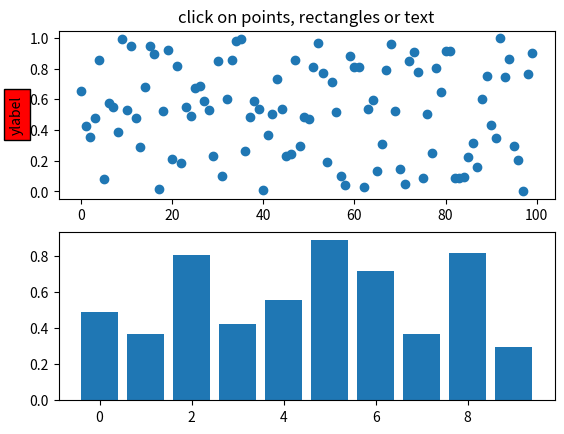
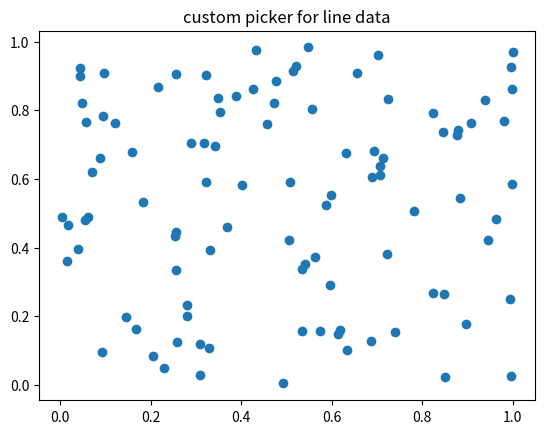
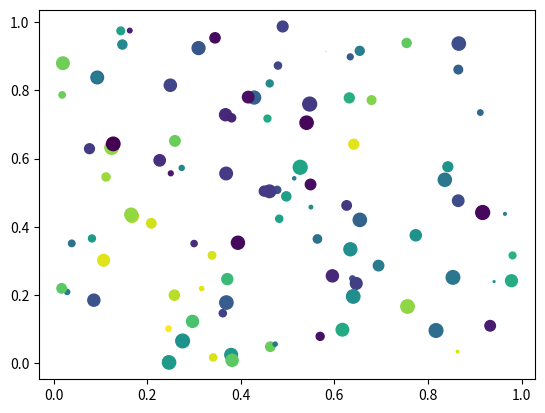
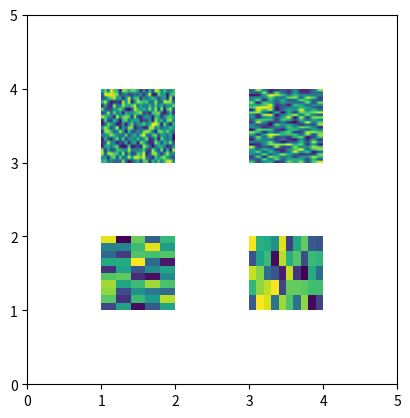

Source code (Python) for these figures, in order:
import matplotlib.pyplot as plt
from matplotlib.lines import Line2D
from matplotlib.patches import Rectangle
from matplotlib.text import Text
from matplotlib.image import AxesImage
import numpy as np
from numpy.random import rand


def pick_simple():
    # simple picking, lines, rectangles and text
    fig, (ax1, ax2) = plt.subplots(2, 1)
    ax1.set_title('click on points, rectangles or text', picker=True)
    ax1.set_ylabel('ylabel', picker=True, bbox=dict(facecolor='red'))
    line, = ax1.plot(rand(100), 'o', picker=5)  # 5 points tolerance

    # pick the rectangle
    bars = ax2.bar(range(10), rand(10), picker=True)
    for label in ax2.get_xticklabels():  # make the xtick labels pickable
        label.set_picker(True)

    def onpick1(event):
        if isinstance(event.artist, Line2D):
            thisline = event.artist
            xdata = thisline.get_xdata()
            ydata = thisline.get_ydata()
            ind = event.ind
            print('onpick1 line:', np.column_stack([xdata[ind], ydata[ind]]))
        elif isinstance(event.artist, Rectangle):
            patch = event.artist
            print('onpick1 patch:', patch.get_path())
        elif isinstance(event.artist, Text):
            text = event.artist
            print('onpick1 text:', text.get_text())

    fig.canvas.mpl_connect('pick_event', onpick1)


def pick_custom_hit():
    # picking with a custom hit test function
    # you can define custom pickers by setting picker to a callable
    # function.  The function has the signature
    #
    #  hit, props = func(artist, mouseevent)
    #
    # to determine the hit test.  if the mouse event is over the artist,
    # return hit=True and props is a dictionary of
    # properties you want added to the PickEvent attributes

    def line_picker(line, mouseevent):
        """
        find the points within a certain distance from the mouseclick in
        data coords and attach some extra attributes, pickx and picky
        which are the data points that were picked
        """
        if mouseevent.xdata is None:
            return False, dict()
        xdata = line.get_xdata()
        ydata = line.get_ydata()
        maxd = 0.05
        d = np.sqrt(
            (xdata - mouseevent.xdata) ** 2 + (ydata - mouseevent.ydata) ** 2)

        ind, = np.nonzero(d <= maxd)
        if len(ind):
            pickx = xdata[ind]
            picky = ydata[ind]
            props = dict(ind=ind, pickx=pickx, picky=picky)
            return True, props
        else:
            return False, dict()

    def onpick2(event):
        print('onpick2 line:', event.pickx, event.picky)

    fig, ax = plt.subplots()
    ax.set_title('custom picker for line data')
    line, = ax.plot(rand(100), rand(100), 'o', picker=line_picker)
    fig.canvas.mpl_connect('pick_event', onpick2)


def pick_scatter_plot():
    # picking on a scatter plot (matplotlib.collections.RegularPolyCollection)

    x, y, c, s = rand(4, 100)

    def onpick3(event):
        ind = event.ind
        print('onpick3 scatter:', ind, x[ind], y[ind])

    fig, ax = plt.subplots()
    col = ax.scatter(x, y, 100 * s, c, picker=True)
    # fig.savefig('pscoll.eps')
    fig.canvas.mpl_connect('pick_event', onpick3)


def pick_image():
    # picking images (matplotlib.image.AxesImage)
    fig, ax = plt.subplots()
    im1 = ax.imshow(rand(10, 5), extent=(1, 2, 1, 2), picker=True)
    im2 = ax.imshow(rand(5, 10), extent=(3, 4, 1, 2), picker=True)
    im3 = ax.imshow(rand(20, 25), extent=(1, 2, 3, 4), picker=True)
    im4 = ax.imshow(rand(30, 12), extent=(3, 4, 3, 4), picker=True)
    ax.axis([0, 5, 0, 5])

    def onpick4(event):
        artist = event.artist
        if isinstance(artist, AxesImage):
            im = artist
            A = im.get_array()
            print('onpick4 image', A.shape)

    fig.canvas.mpl_connect('pick_event', onpick4)


if __name__ == '__main__':
    pick_simple()
    pick_custom_hit()
    pick_scatter_plot()
    pick_image()
    plt.show()
